Run: headless pygame with SDL's dummy video driver; simulated clock (each Clock.tick advances the game by its frame time, no real sleeping); random seed 0; keys injected as events and as key.get_pressed() state; no mouse input.
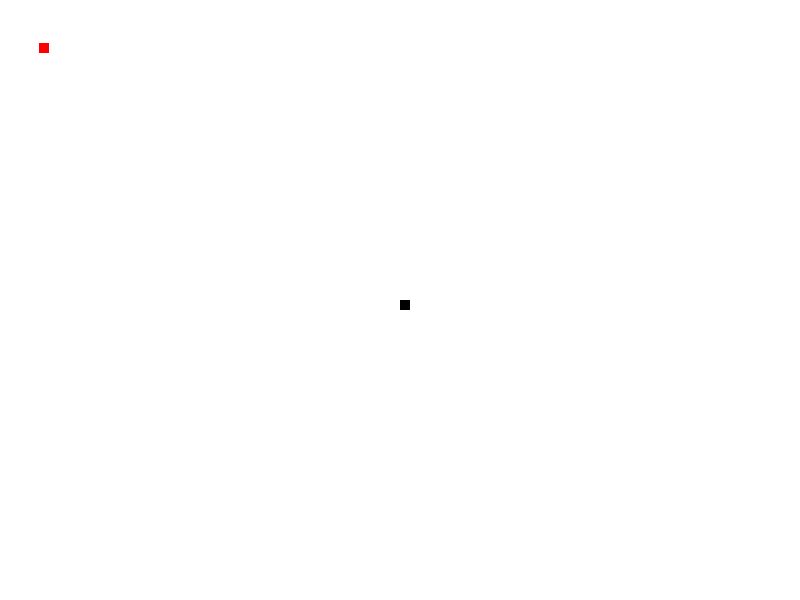
Frame 1 of 4 · flips 1–60 · no input
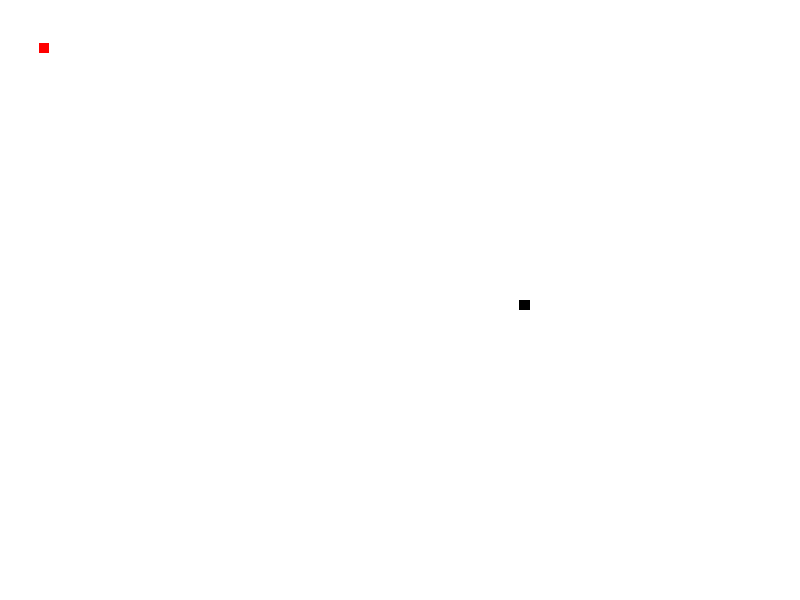
Frame 2 of 4 · flips 61–180 · tapped SPACE, RETURN · held RIGHT (→), D
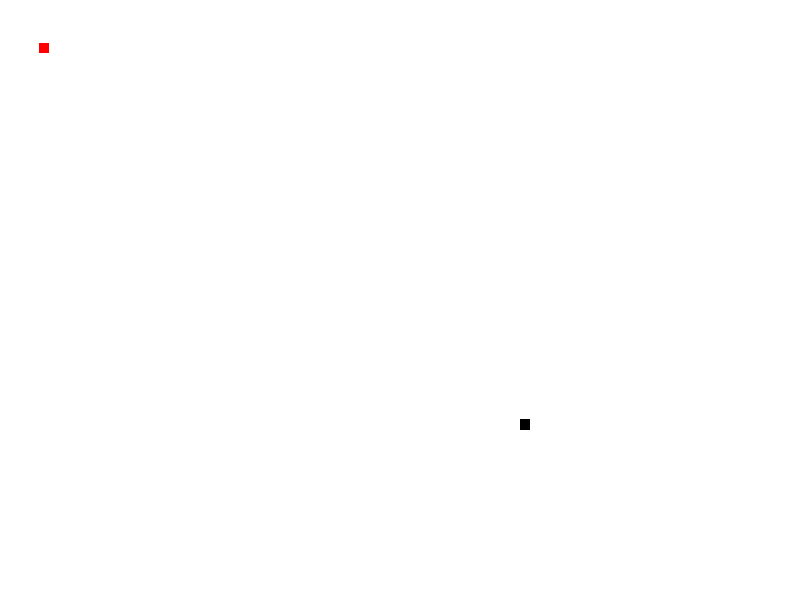
Frame 3 of 4 · flips 181–300 · held DOWN (↓), S
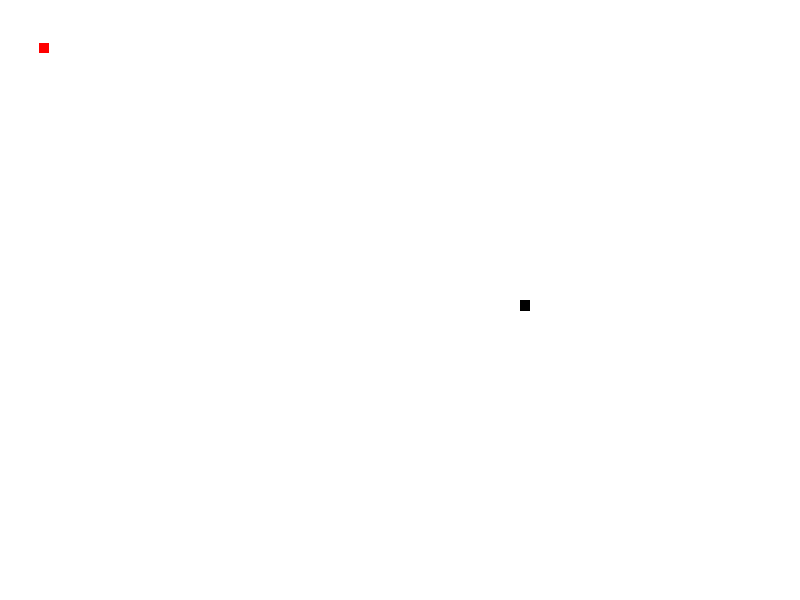
Frame 4 of 4 · flips 301–420 · held LEFT (←), A, UP (↑), W

The pygame program that drew these frames:

import pygame
import time
import random

pygame.init()

display_width=800
display_height=600

black=(0,0,0)
white=(255,255,255)
red=(255,0,0)

block_size = 10

gameDisplay = pygame.display.set_mode((display_width, display_height))
pygame.display.set_caption('SnakeGame')
clock = pygame.time.Clock()


def food(foodx, foody, foodw, foodh, color):
    pygame.draw.rect(gameDisplay, color, [foodx, foody, foodw, foodh])



def snakes(block_size,snakelist):
    for XnY in snakelist:
        pygame.draw.rect(gameDisplay, black, [XnY[0], XnY[1],block_size,block_size])



def game_loop():
    snake_startx = 400
    snake_starty = 300



    food_startx = round(random.randrange(0, display_width)/10.0)
    food_starty = round(random.randrange(0, display_height)/10.0)

    food_width = 10
    food_height = 10
    gameExit=False
    x_change=0
    y_change=0

    snakeList = []
    snakeLength = 1

    while not gameExit:

        for event in pygame.event.get():
            if event.type==pygame.QUIT:
                pygame.quit()
                quit()

            if event.type==pygame.KEYDOWN:
                if event.key==pygame.K_LEFT:
                    x_change=-1
                    y_change=0
                if event.key==pygame.K_RIGHT:
                    x_change= 1
                    y_change = 0
                if event.key==pygame.K_UP:
                    y_change= -1
                    x_change = 0
                if event.key==pygame.K_DOWN:
                    y_change= 1
                    x_change = 0

            '''if event.type==pygame.KEYUP:
                if event.key == pygame.K_LEFT:
                    x_change=0
                if event.key == pygame.K_RIGHT:
                    x_change=0
                if event.key == pygame.K_UP:
                    y_change=0
                if event.key == pygame.K_DOWN:
                    y_change=0'''

        snake_startx+=x_change
        snake_starty += y_change

        gameDisplay.fill(white)

        food(food_startx, food_starty, food_width, food_height, red)

        if(len(snakeList)>snakeLength):
            del snakeList[0]
        snakeHead=[]
        snakeHead.append(snake_startx)
        snakeHead.append(snake_starty)
        snakeList.append(snakeHead)
        snakes(block_size, snakeList)

        distance=((snake_startx-food_startx)**2+(snake_starty-food_starty)**2)**0.5
        if(distance<10):
            print("ate")
            snakeLength+=10
            food_startx = round(random.randrange(0, display_width))
            food_starty = round(random.randrange(0, display_height))




        pygame.display.update()
        clock.tick(60)

game_loop()
pygame.quit()
quit()
